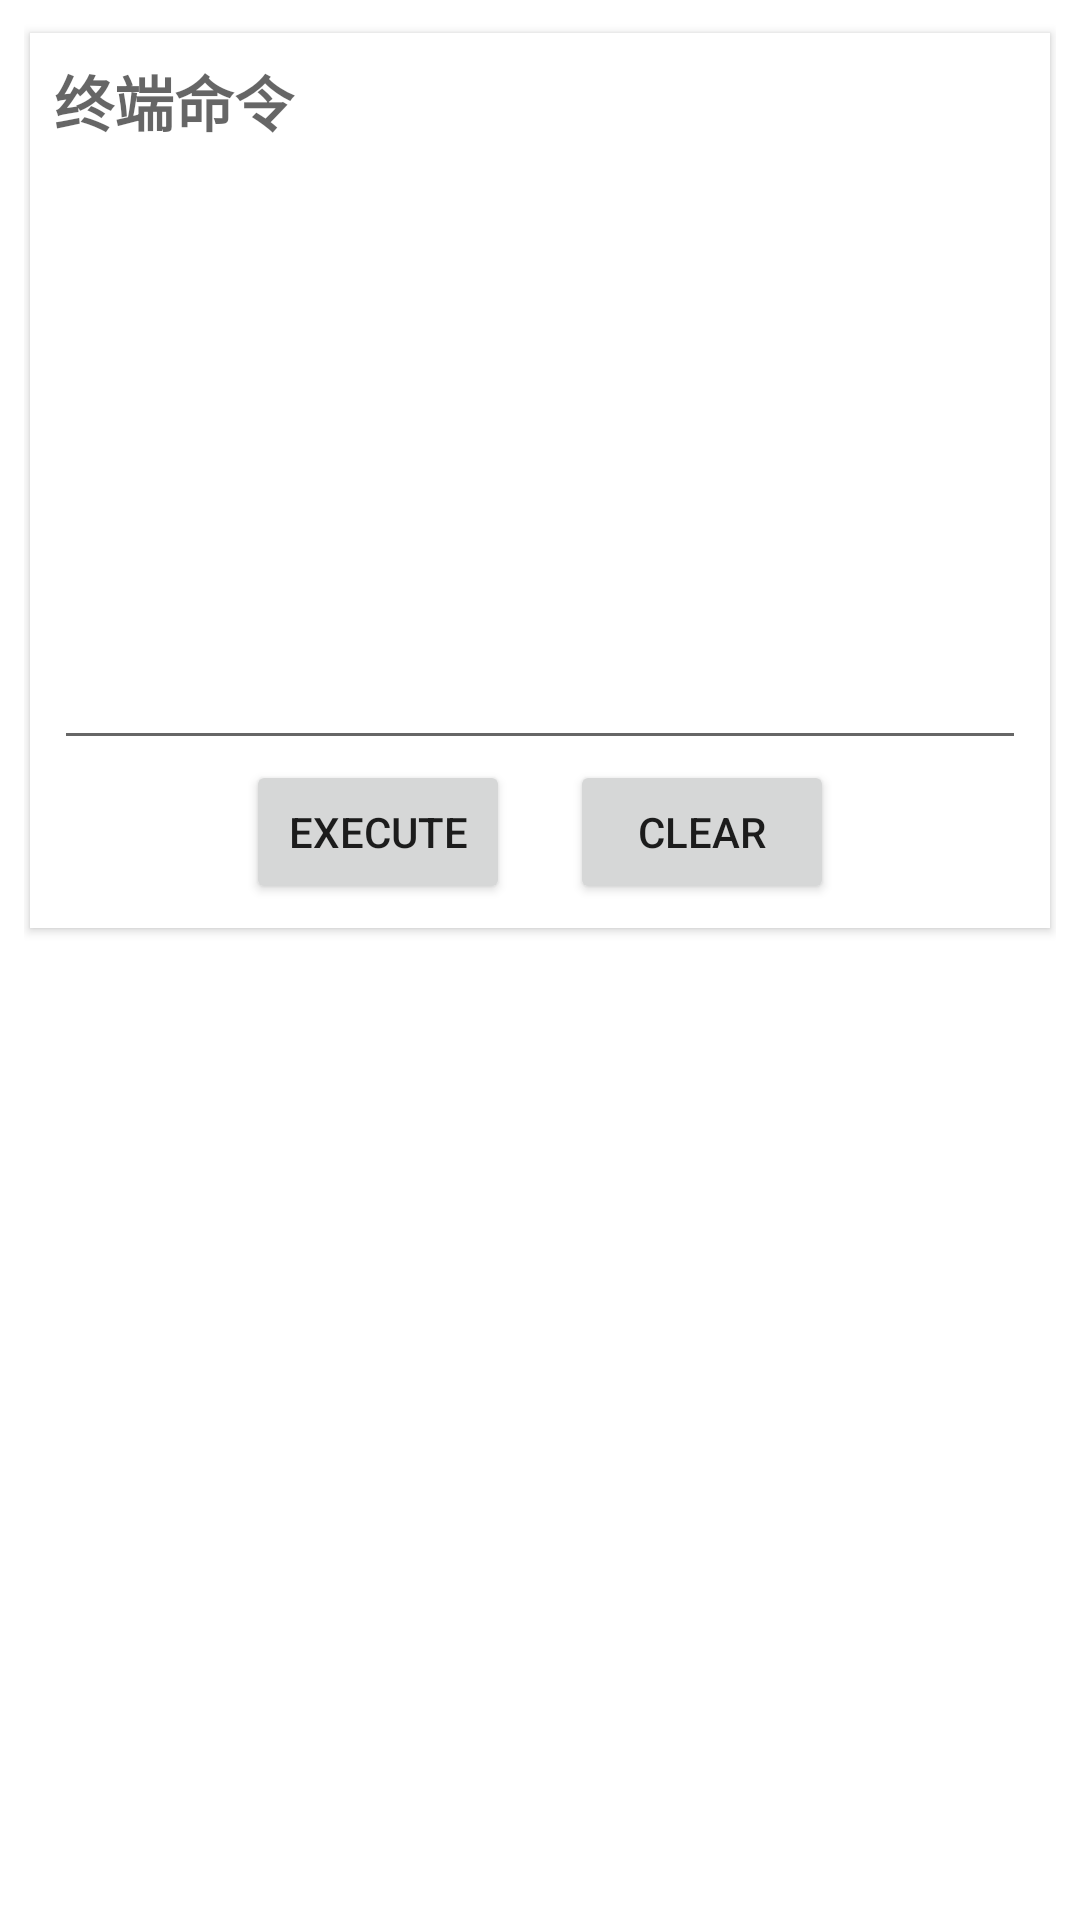

Write the Android layout XML for this screen, with the resource values it uses.
<!-- AndroidManifest.xml: application theme Theme.V2Native -->
<!-- res/layout/fragment_gallery.xml -->
<?xml version="1.0" encoding="utf-8"?>
<LinearLayout xmlns:android="http://schemas.android.com/apk/res/android"
    xmlns:app="http://schemas.android.com/apk/res-auto"
    xmlns:tools="http://schemas.android.com/tools"
    android:layout_width="match_parent"
    android:layout_height="match_parent"
    android:orientation="vertical"
    android:padding="8dp"
    tools:context=".ui.gallery.GalleryFragment">

    <androidx.cardview.widget.CardView
        android:layout_width="match_parent"
        android:layout_height="wrap_content"
        app:cardCornerRadius="0dp"
        app:cardElevation="2dp"
        app:cardUseCompatPadding="true"
        app:contentPadding="8dp">

        <LinearLayout
            android:layout_width="match_parent"
            android:layout_height="match_parent"
            android:orientation="vertical">

            <TextView
                android:layout_width="match_parent"
                android:layout_height="wrap_content"
                android:text="终端命令"
                android:textAppearance="@style/TextAppearance.AppCompat.Caption"
                android:textSize="20sp"
                android:textStyle="bold" />

            <EditText
                android:id="@+id/terminal"
                android:layout_width="match_parent"
                android:layout_height="200dp"
                android:layout_marginTop="5dp"
                android:gravity="top|start"
                android:importantForAutofill="no"
                android:inputType="textMultiLine"
                android:scrollbars="vertical" />

            <LinearLayout
                android:layout_width="match_parent"
                android:layout_height="wrap_content"
                android:gravity="center"
                android:orientation="horizontal">

                <Button
                    android:id="@+id/execute"
                    android:layout_width="wrap_content"
                    android:layout_height="wrap_content"
                    android:text="Execute" />

                <Button
                    android:id="@+id/clear"
                    android:layout_width="wrap_content"
                    android:layout_height="wrap_content"
                    android:layout_marginStart="20dp"
                    android:text="Clear" />
            </LinearLayout>

        </LinearLayout>
    </androidx.cardview.widget.CardView>
</LinearLayout>
<!-- resources referenced by this layout -->
<resources>
  <style name="Theme.V2Native" parent="Theme.MaterialComponents.DayNight.DarkActionBar">
          
          <item name="colorPrimary">@color/sakura</item>
          <item name="colorPrimaryVariant">@color/sakura</item>
          <item name="colorOnPrimary">@color/white</item>
          
          <item name="colorSecondary">@color/sakura</item>
          <item name="colorSecondaryVariant">@color/sakura</item>
          <item name="colorOnSecondary">@color/white</item>
          
          <item name="android:statusBarColor" tools:targetApi="l">@color/sakura</item>
          
      </style>
  <color name="sakura">#FF83A6</color>
  <color name="white">#FFFFFFFF</color>
</resources>
